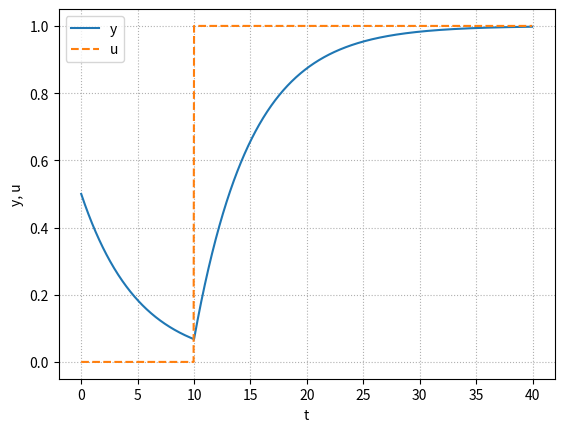

Recreate this plot in Python.
from scipy.integrate import odeint
import numpy as np
import matplotlib.pyplot as plt

# define differential equation


def system(y, t):
    if t < 10.0:
        u = 0.0
    else:
        u = 1.0

    dydt = (- y + u) / 5.0
    return dydt


# set initial value and time, and solve the differential equation
y0 = 0.5
t = np.arange(0, 40, 0.04)
y = odeint(system, y0, t)

# draw a graph
fig, ax = plt.subplots()  # generate an object of figure and axes
ax.plot(t, y, label='y')  # generate a graph in the axes object
ax.plot(t, 1 * (t >= 10), ls='--', label='u')
ax.set_xlabel('t')
ax.set_ylabel('y, u')
ax.legend(loc='best')
ax.grid(ls=':')

plt.show()
